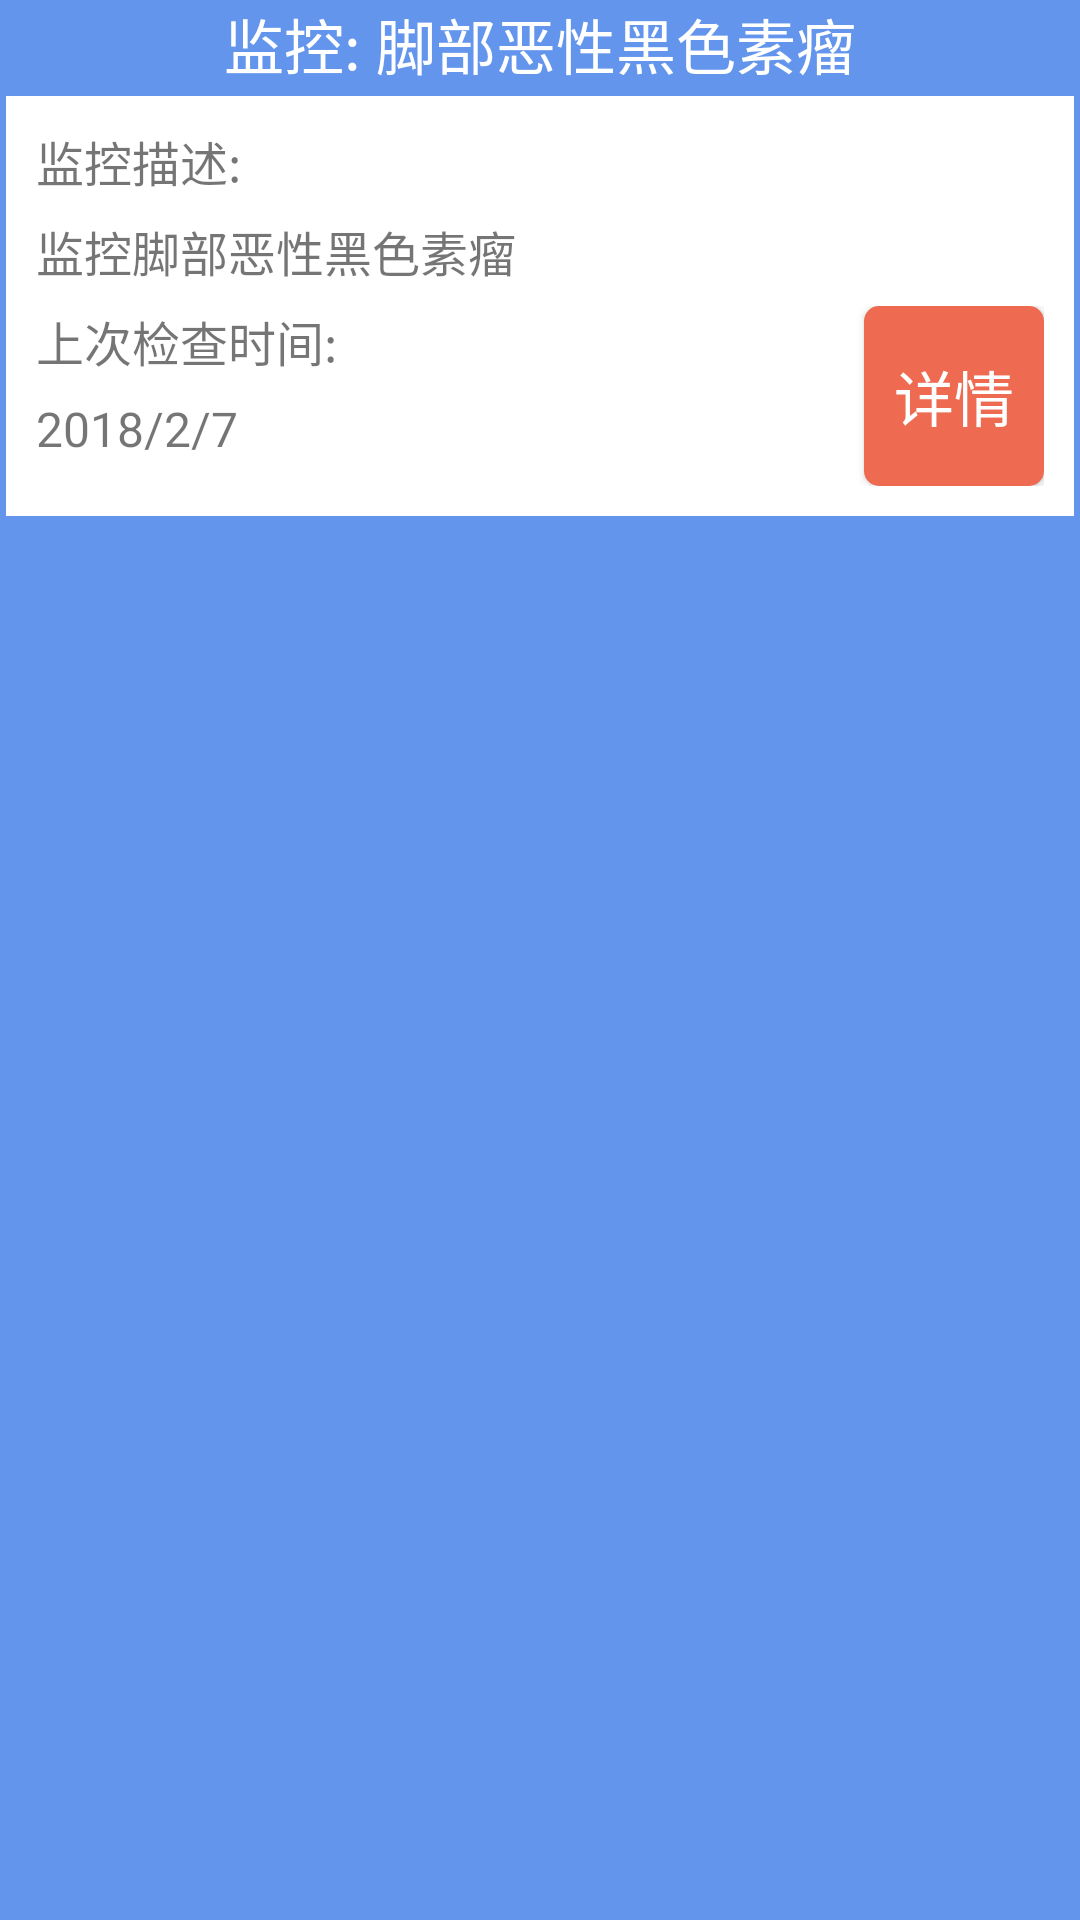

Write the Android layout XML for this screen, with the resource values it uses.
<!-- AndroidManifest.xml: application theme AppTheme -->
<!-- res/layout/recyclerview_item.xml -->
<?xml version="1.0" encoding="utf-8"?>
<LinearLayout xmlns:android="http://schemas.android.com/apk/res/android"
    xmlns:app="http://schemas.android.com/apk/res-auto"
    android:layout_margin="20dp"
    android:layout_width="match_parent"
    android:layout_height="wrap_content"
    android:orientation="vertical"
    android:background="#6495ed">
    <TextView
        android:id="@+id/tv_item_title"
        android:layout_width="match_parent"
        android:layout_height="30dp"
        android:textSize="20sp"
        android:textAlignment="center"
        android:textColor="#FFFFFF"
        android:text="监控: 脚部恶性黑色素瘤"/>
    <LinearLayout
        android:layout_width="match_parent"
        android:layout_height="wrap_content"
        android:layout_margin="2dp"
        android:padding="10dp"
        android:orientation="vertical"
        android:background="#FFFFFF">
        <LinearLayout
            android:layout_width="match_parent"
            android:layout_height="wrap_content">
            <LinearLayout
                android:layout_width="0dp"
                android:layout_height="wrap_content"
                android:layout_weight="1"
                android:orientation="vertical">
                <TextView
                    android:layout_width="match_parent"
                    android:layout_height="30dp"
                    android:textSize="16sp"
                    android:text="监控描述:"/>
                <TextView
                    android:id="@+id/tv_item_description"
                    android:layout_width="match_parent"
                    android:layout_height="30dp"
                    android:textSize="16sp"
                    android:text="监控脚部恶性黑色素瘤"/>
            </LinearLayout>
            <ImageView
                android:id="@+id/im_trend"
                android:layout_width="60dp"
                android:layout_height="60dp"/>
        </LinearLayout>
        <LinearLayout
            android:layout_width="match_parent"
            android:layout_height="wrap_content">
            <LinearLayout
                android:layout_width="0dp"
                android:layout_height="wrap_content"
                android:layout_weight="1"
                android:orientation="vertical">
                <TextView
                    android:layout_width="match_parent"
                    android:layout_height="30dp"
                    android:textSize="16sp"
                    android:text="上次检查时间:"/>
                <TextView
                    android:id="@+id/tv_item_time"
                    android:layout_width="match_parent"
                    android:layout_height="30dp"
                    android:textSize="16sp"
                    android:text="2018/2/7"/>
            </LinearLayout>
            <Button
                android:id="@+id/btn_monitor_detail"
                android:layout_width="60dp"
                android:layout_height="60dp"
                android:background="@drawable/ic_send_verification_code"
                android:textColor="#FFFFFF"
                android:onClick="test"
                android:textSize="20sp"
                android:text="详情"/>
        </LinearLayout>
    </LinearLayout>
</LinearLayout>
<!-- resources referenced by this layout -->
<resources>
  <!-- drawable ic_send_verification_code (drawable) -->
  <?xml version="1.0" encoding="utf-8" ?>
  <shape xmlns:android="http://schemas.android.com/apk/res/android"
      android:shape="rectangle">
      
      <solid android:color="#EE6A50" />
      
      <corners android:radius="5dip" />
  </shape>
  <style name="AppTheme" parent="Theme.AppCompat.Light.NoActionBar">
          
          <item name="colorPrimary">@color/colorPrimary</item>
          <item name="colorPrimaryDark">@color/colorPrimaryDark</item>
          <item name="colorAccent">@color/colorAccent</item>
          <item name="android:windowAnimationStyle">@style/AnimationActivity</item>
      </style>
  <style name="AnimationActivity" parent="@android:style/Theme.Light.NoTitleBar">
          <item name="android:activityOpenEnterAnimation">@android:anim/fade_in</item>
          <item name="android:activityOpenExitAnimation">@android:anim/fade_out</item>
          <item name="android:activityCloseEnterAnimation">@android:anim/fade_in</item>
          <item name="android:activityCloseExitAnimation">@android:anim/fade_out</item>
      </style>
  <!-- not gathered from this repository: default colours our renderer supplied (Android Studio template values) -->
  <color name="colorPrimary">#FF6200EE</color>
  <color name="colorPrimaryDark">#FF3700B3</color>
  <color name="colorAccent">#FF03DAC5</color>
</resources>
